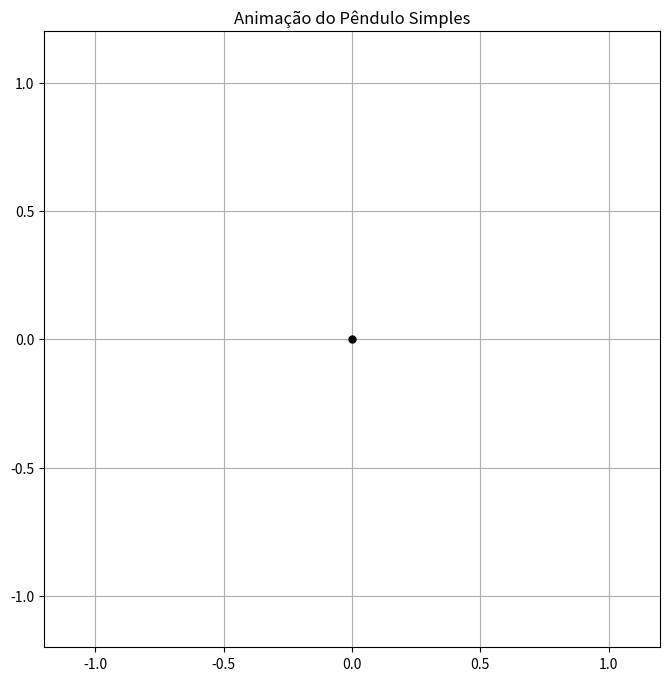

Write the Python code that produced this figure. (Note: this script raises an exception after producing the figure.)
"""
[redacted]

Computação 1 - POLI UFRJ 25.2

23/09/2025

PyPendulum versão Alpha 0.01
"""

# ===================== ROADMAP Ver 1.0 =========================
r"""
+---------------------+
|  Início do Programa |
+---------------------+
           |
           v
+-----------------------------------+      
|         Exibir Menu Principal     |      +-------------------------+
| 1. Pêndulo Simples                |----->| MÓDULO PÊNDULO SIMPLES  |
| 2. Pêndulo com Resistência (TODO) |      +-------------------------+
| 3. Pêndulo Forçado (TODO)         |                 |
| 4. Pêndulo Duplo (TODO)           |                 |
| S. Sair                           |                 v
+-----------------------------------+      +--------------------------------+
           | (Se 'S')                      | Solicitar Parâmetros Iniciais  |
           v                               | (L, m, g, theta0, t_final)     |
+---------------------+                    +--------------------------------+
|   Fim do Programa   |                                 |
+---------------------+                                 v
                                             +--------------------------------+
                                             |   Loop de Simulação (passo Δt) |
                                             |  - Calcular nova vel. angular  |
                                             |  - Calcular nova pos. angular  |
                                             |  - Calcular Energias (Ek, Ep)  |
                                             |  - Armazenar resultados        |
                                             +--------------------------------+
                                                         |
                                                         v
                                             +--------------------------------+
                                             |       Gerar Saídas Gráficas    |
                                             |  - Plotar Animação do Pêndulo  |
                                             |  - Plotar Gráfico θ vs. t       |
                                             |  - Plotar Gráfico Energias vs. t|
                                             +--------------------------------+
                                                         |
                                                         v
                                             +--------------------------------+
                                             |  Retornar ao Menu Principal    |
                                             +--------------------------------+
                                                         |
                                                         ----------------------
                                                                  | (volta para o menu)
"""
import numpy as np
import matplotlib.pyplot as plt
from scipy.integrate import RK45,solve_ivp
import matplotlib.animation as animation


pyPendulumVer = "Alpha 0.02"
g = 9.8         #m/s^2     
l = 1           #m
tf1 = 10        #s
m = 5           #kg

D2phiDt = lambda t,S :[S[1],-g/l*np.sin(S[0])]

def penduloSimples(S0:list,tf,l):
    t_eval = np.linspace(0, tf, 1000) 
    sol = solve_ivp(D2phiDt,t_span=[0,tf],y0 = S0, t_eval = t_eval, method='RK45',rtol=1e-6, atol=1e-9)
    print(sol)
    tempo = sol.t
    theta_valores = sol.y[0]                    # Primeira coluna da solução é theta
    omega_valores = sol.y[1]                    # Segunda coluna é omega

    #Calculo das Energias
    kinEnergy = 1/2*m*(l*omega_valores)**2      
    PotEnergy = m*g*l*(1-np.cos(theta_valores))

    return np.array([tempo,theta_valores,omega_valores,kinEnergy,PotEnergy])

# ===========Plot do retrato de fase=============

def plotRetratoFasePenduloSimples(S:list = None, S0:list = None):
    theta_min, theta_max = -(2+1/2) * np.pi, (2+1/2) * np.pi              # limites inferiores e superiores do eixo horizontal (theta)
    omega_min, omega_max = -10, 10                                        # limites inferiores e superiores do eixo vertical   (omega)

    theta_grid = np.linspace(theta_min, theta_max, 30)                    # 30 pontos no eixo horizontal  (theta)
    omega_grid = np.linspace(omega_min, omega_max, 30)                    # 30 pontos no eixo vertical    (omega)
    THETA, OMEGA = np.meshgrid(theta_grid, omega_grid)

    dTHETA_dt = np.zeros_like(THETA)
    dOMEGA_dt = np.zeros_like(OMEGA)
    for i in range(len(theta_grid)):
        for j in range(len(omega_grid)):
            ponto_atual = [THETA[j, i], OMEGA[j, i]]            # Pega o ponto (theta, omega) atual da grade
            fluxo = D2phiDt(0, ponto_atual)                     # Calcula o vetor de fluxo nesse ponto usando sua função EDO. O tempo 't=0' não importa aqui
            dTHETA_dt[j, i] = fluxo[0]
            dOMEGA_dt[j, i] = fluxo[1]
    
    
    #================= Plot do grafico======================
    fig, ax = plt.subplots(figsize=(12, 8))

    # CAMADA 1: Plotar o retrato de fase (pano de fundo)
    ax.streamplot(THETA, OMEGA, dTHETA_dt, dOMEGA_dt, density=1.2, linewidth=0.8, color='gray')    # Usando uma cor mais suave (cinza) e densidade menor para não poluir o gráfico

    if S is not None and S0 is not None:
        Sol = penduloSimples(S0,tf1,l)
        # CAMADA 2: Plotar a trajetória específica por cima
        ax.plot(Sol[1], Sol[2], color='blue', linewidth=2.5, label=f'Trajetória (θ₀={S0[1]:.2f} rad)')

        #CAMADA 3 (Bônus): Marcar o ponto inicial da trajetória
        ax.plot(Sol[1][1], Sol[2][1], 'go', markersize=12, label='Ponto Inicial')

    # Configurações finais do gráfico
    ax.set_title('Retrato de Fase com Trajetória Específica')
    ax.set_xlabel('Ângulo (θ) [rad]')
    ax.set_ylabel('Velocidade Angular (ω) [rad/s]')
    ax.grid(True)
    ax.legend()
    ax.set_xlim(theta_min, theta_max)
    ax.set_ylim(omega_min, omega_max)

    plt.show()




#======================Plot Da animação=============================
def PenduloSimplesAnimado(S,L):
    #Converter os ângulos (rad) para coordenadas cartesianas (x, y)
    theta_valores = S[1]
    tempo = S[0]
    x_valores = L * np.sin(theta_valores)
    y_valores = -L * np.cos(theta_valores)

    #Plot do grafico inicial
    fig, ax = plt.subplots(figsize=(8, 8))
    limite = L * 1.2
    ax.set_xlim(-limite, limite)
    ax.set_ylim(-limite, limite)
    ax.set_aspect('equal') # Garante que o aspecto seja 1:1
    ax.grid(True)
    ax.set_title('Animação do Pêndulo Simples')

    # Cria os elementos gráficos que serão animados.
    # Começamos com eles "vazios".
    # A vírgula depois de 'line' é um truque para desempacotar a lista de um elemento que o plot retorna.
    ponto_fixo, = ax.plot(0, 0, 'ko', markersize=5) # Ponto de pivô
    line, = ax.plot([], [], 'o-', lw=3, color='royalblue', markersize=10) # A haste e a massa
    time_text = ax.text(0.05, 0.9, '', transform=ax.transAxes) # Texto para mostrar o tempo

    # Função de inicialização: desenha o fundo de cada quadro.
    def init():
        line.set_data([], [])
        time_text.set_text('')
        return line, time_text

    # Função de animação: é chamada sequencialmente para cada quadro.
    def animate(i):
        # O argumento 'i' é o número do quadro, que usamos como índice nos nossos arrays de dados.
        x_atual = x_valores[i]
        y_atual = y_valores[i]

        # Atualiza a posição da linha do pêndulo. Ela vai de (0,0) até (x,y).
        line.set_data([0, x_atual], [0, y_atual])

        # Atualiza o texto do tempo
        time_text.set_text(f'Tempo: {tempo[i]:.1f}s')

        # Retorna uma tupla de todos os artistas que foram modificados.
        # Isso é necessário para a otimização 'blit=True'.
        return line, time_text

    # Cria a animação!
    # O FuncAnimation mantém uma referência à animação, então precisamos guardá-lo em uma variável.
    ani = animation.FuncAnimation(
        fig,
        animate,
        frames=len(tempo), # Número de quadros é o total de pontos de tempo
        init_func=init,
        interval=20,  # Atraso entre os quadros em milissegundos (1000/50 = 20 para 50 FPS)
        blit=True       # Otimização: redesenha apenas as partes que mudaram
    )

    # Exibe a animação
    plt.show()


    # --- 3. BLOCO DE EXECUÇÃO PRINCIPAL (INTERATIVO) ---

    if __name__ == "__main__":
        print("--- Simulador Interativo de Pêndulo Simples ---")
        print("Vamos configurar a simulação para baixas amplitudes (θ <= 45°).\n")

        # Coletando e validando o ângulo inicial
        while True:
            try:
                theta0_graus = float(input("Digite o ângulo inicial em graus (ex: 30): "))
                if abs(theta0_graus) <= 45:
                    break # Sai do loop se o ângulo for válido
                else:
                    print("Por favor, insira um ângulo menor ou igual a 45 graus.")
            except ValueError:
                print("Entrada inválida. Por favor, digite um número.")

        # Coletando outros parâmetros
        try:
            l_pendulo = float(input("Digite o comprimento do pêndulo em metros (ex: 2): "))
            t_final = float(input("Digite o tempo total de simulação em segundos (ex: 10): "))
        except ValueError:
            print("Entrada inválida. Usando valores padrão (L=2.0m, t=10s).")
            l_pendulo = 2.0
            t_final = 10.0

        # Convertendo ângulo para radianos e montando as condições iniciais
        theta0_rad = np.radians(theta0_graus)
        omega0 = 0.0
        s0 = [theta0_rad, omega0]

        # Rodando a simulação
        print("\nCalculando o movimento...")
        tempo, theta_valores = D2phiDt(s0, t_final, l_pendulo)
        print("Simulação concluída!")

        # Gerando e exibindo a animação
        print("Gerando a animação...")
        D2phiDt(tempo, theta_valores, l_pendulo)



teste1 = [np.pi/3,0]
teste2 = [3*np.pi/2,0]
teste3 = [np.pi,0]
teste4 = [-8,6.4]

teste11 = penduloSimples(teste1,tf1,l)

print(PenduloSimplesAnimado(teste1,l))


"""
i = 1
while i <= 4:

    testeplot = penduloSimples(eval(f"teste{i}"),tf1,l)

    #Plot da função theta(t)        (posição em relação ao tempo)
    plt.title('Teste %i para os $v_{ini}$ de $\Theta = %.2f$ e $\omega = %.2f$' %(i,eval(f'teste{i}[0]'),eval(f'teste{i}[1]')))
    plt.plot(testeplot[0],testeplot[1])
    plt.grid(True)
    plt.ylabel('Ângulo (θ) [rad]')
    plt.xlabel('Tempo (t) [seg]')
    plt.show()

    #Plot da função omega(theta)    (Espaço de fase)
    plt.clf()
    plt.title('Espaço de fase do teste %i para os $v_{ini}$ de $\theta = %.2f$ e $\omega = %.2f$' %(i,eval(f'teste{i}[0]'),eval(f'teste{i}[1]')))
    plt.plot(testeplot[1],testeplot[2])
    plt.grid(True)
    plt.ylabel('Velocidade Angular (ω) [rad/s]')
    plt.xlabel('Ângulo (θ) [rad]')
    plt.show()

    plotRetratoFasePenduloSimples(  [testeplot[1],testeplot[2]], eval(f"teste{i}"))

    #Plot da função De enregia
    plt.clf()               
    plt.title('Grafico da energia do teste %i para os $v_{ini}$ de $\Theta = %.2f$ e $\omega = %.2f$' %(i,eval(f'teste{i}[0]'),eval(f'teste{i}[1]')))
    plt.plot(testeplot[0],testeplot[3],color = 'blue')
    plt.plot(testeplot[0],testeplot[4],color = 'red')
    plt.plot(testeplot[0],testeplot[3]+testeplot[4],color ='yellow')
    plt.ylabel('Energia (Joule)')
    plt.xlabel('Ângulo (θ) [rad]')
    plt.legend(['K','U','Etot'])
    plt.grid(True)
    plt.show()
    i+=1
"""